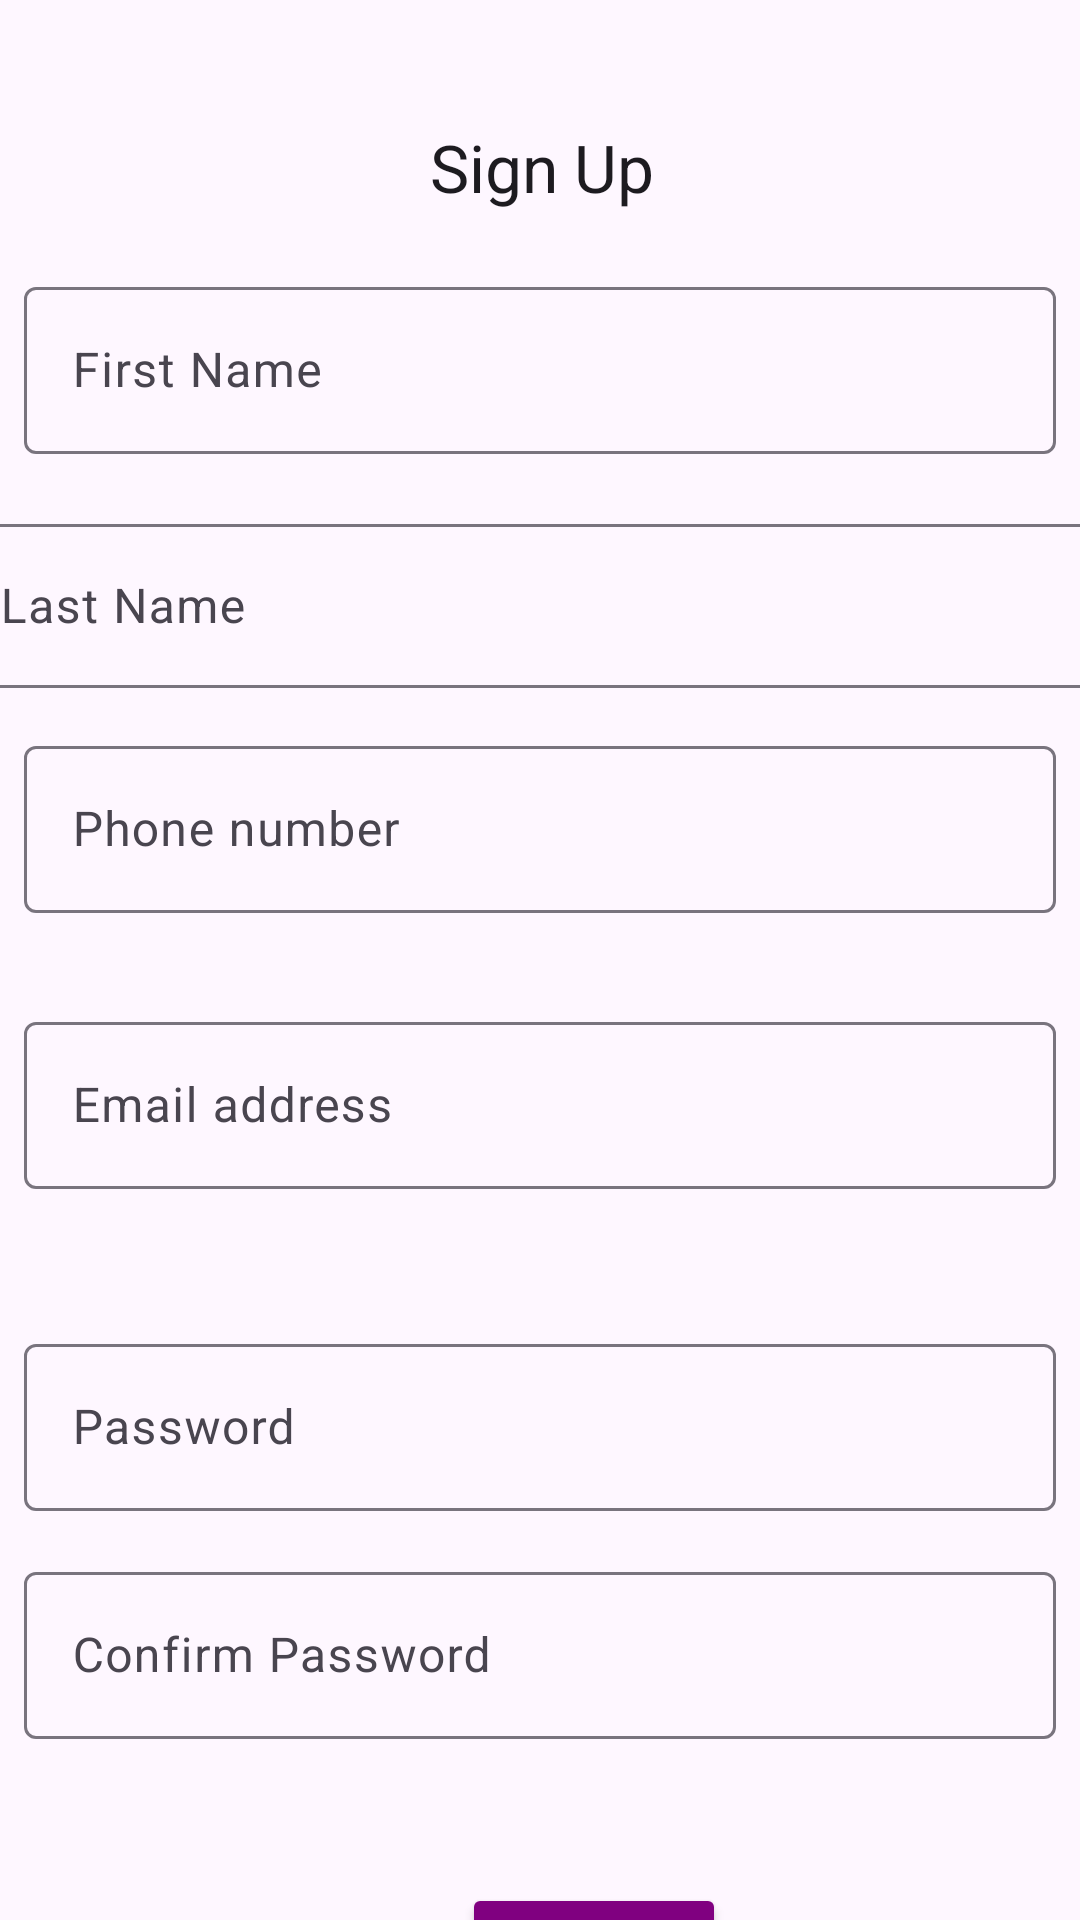

Layout XML and referenced resources for this Android screen:
<!-- AndroidManifest.xml: application theme Theme.Billz2 -->
<!-- res/layout/activity_main.xml -->
<?xml version="1.0" encoding="utf-8"?>
<androidx.constraintlayout.widget.ConstraintLayout xmlns:android="http://schemas.android.com/apk/res/android"
    xmlns:app="http://schemas.android.com/apk/res-auto"
    xmlns:tools="http://schemas.android.com/tools"
    android:layout_width="match_parent"
    android:layout_height="match_parent"
    tools:context=".ui.MainActivity">


    <TextView
        android:id="@+id/tvLogIn"
        android:layout_width="wrap_content"
        android:layout_height="wrap_content"
        android:layout_marginStart="176dp"
        android:layout_marginTop="41dp"
        android:layout_marginEnd="175dp"
        android:text="Sign Up"
        android:textAppearance="@style/TextAppearance.AppCompat.Large"
        app:layout_constraintEnd_toEndOf="parent"
        app:layout_constraintStart_toStartOf="parent"
        app:layout_constraintTop_toTopOf="parent" />

    <com.google.android.material.textfield.TextInputLayout
        android:id="@+id/tilFirstName"
        android:layout_width="0dp"
        android:layout_height="wrap_content"
        android:layout_marginStart="8dp"
        android:layout_marginTop="20dp"
        android:layout_marginEnd="8dp"
        app:layout_constraintEnd_toEndOf="parent"
        app:layout_constraintStart_toStartOf="parent"
        app:layout_constraintTop_toBottomOf="@+id/tvLogIn">

        <com.google.android.material.textfield.TextInputEditText
            android:id="@+id/etFirstName"
            android:layout_width="match_parent"
            android:layout_height="wrap_content"
            android:hint="First Name" />
    </com.google.android.material.textfield.TextInputLayout>

    <com.google.android.material.textfield.TextInputLayout
        android:id="@+id/tilPhoneNumber"
        android:layout_width="0dp"
        android:layout_height="wrap_content"
        android:layout_marginStart="8dp"
        android:layout_marginTop="14dp"
        android:layout_marginEnd="8dp"
        app:layout_constraintEnd_toEndOf="parent"
        app:layout_constraintHorizontal_bias="0.0"
        app:layout_constraintStart_toStartOf="parent"
        app:layout_constraintTop_toBottomOf="@+id/tilLastName">

        <com.google.android.material.textfield.TextInputEditText
            android:id="@+id/etPhoneNumber"
            android:layout_width="match_parent"
            android:layout_height="wrap_content"
            android:hint="Phone number" />
    </com.google.android.material.textfield.TextInputLayout>

    <com.google.android.material.textfield.TextInputLayout
        android:id="@+id/tilEmailAddress"
        android:layout_width="0dp"
        android:layout_height="wrap_content"
        android:layout_marginStart="8dp"
        android:layout_marginTop="31dp"
        android:layout_marginEnd="8dp"
        app:layout_constraintEnd_toEndOf="parent"
        app:layout_constraintHorizontal_bias="0.0"
        app:layout_constraintStart_toStartOf="parent"
        app:layout_constraintTop_toBottomOf="@+id/tilPhoneNumber"
        app:errorEnabled="true">

        <com.google.android.material.textfield.TextInputEditText
            android:id="@+id/etEmailAddress"
            android:layout_width="match_parent"
            android:layout_height="wrap_content"
            android:hint="Email address"
            android:inputType="textEmailAddress"/>
    </com.google.android.material.textfield.TextInputLayout>

    <com.google.android.material.textfield.TextInputLayout
        android:id="@+id/tilpassword"
        android:layout_width="0dp"
        android:layout_height="wrap_content"
        android:layout_marginStart="8dp"
        android:layout_marginTop="26dp"
        android:layout_marginEnd="8dp"
        app:layout_constraintEnd_toEndOf="parent"
        app:layout_constraintHorizontal_bias="0.0"
        app:layout_constraintStart_toStartOf="parent"
        app:layout_constraintTop_toBottomOf="@+id/tilEmailAddress"
        app:passwordToggleEnabled="false">

        <com.google.android.material.textfield.TextInputEditText
            android:id="@+id/etpassword"
            android:layout_width="match_parent"
            android:layout_height="wrap_content"
            android:hint="Password" />
    </com.google.android.material.textfield.TextInputLayout>

    <com.google.android.material.textfield.TextInputLayout
        android:id="@+id/tilConfirmPassword"
        android:layout_width="0dp"
        android:layout_height="wrap_content"
        android:layout_marginStart="8dp"
        android:layout_marginTop="15dp"
        android:layout_marginEnd="8dp"
        app:layout_constraintEnd_toEndOf="parent"
        app:layout_constraintHorizontal_bias="0.0"
        app:layout_constraintStart_toStartOf="parent"
        app:layout_constraintTop_toBottomOf="@+id/tilpassword">

        <com.google.android.material.textfield.TextInputEditText
            android:id="@+id/etConfirmPassword"
            android:layout_width="match_parent"
            android:layout_height="wrap_content"
            android:hint="Confirm Password" />
    </com.google.android.material.textfield.TextInputLayout>

    <TextView
        android:id="@+id/tvHaveAccount"
        android:layout_width="wrap_content"
        android:layout_height="wrap_content"
        android:layout_marginStart="75dp"
        android:layout_marginTop="33dp"
        android:text="Already have an account?"
        app:layout_constraintStart_toStartOf="parent"
        app:layout_constraintTop_toBottomOf="@+id/btSignUp" />

    <Button
        android:id="@+id/btSignUp"
        android:layout_width="wrap_content"
        android:layout_height="wrap_content"
        android:layout_marginStart="154dp"
        android:layout_marginTop="48dp"
        android:layout_marginEnd="169dp"
        android:backgroundTint="#800080"
        android:text="Sign Up"
        android:textColor="@color/black"
        app:layout_constraintEnd_toEndOf="parent"
        app:layout_constraintHorizontal_bias="0.0"
        app:layout_constraintStart_toStartOf="parent"
        app:layout_constraintTop_toBottomOf="@+id/tilConfirmPassword" />

    <com.google.android.material.textfield.TextInputLayout
        android:id="@+id/tilLastName"
        android:layout_width="393dp"
        android:layout_height="60dp"
        android:layout_marginStart="8dp"
        android:layout_marginTop="18dp"
        android:layout_marginEnd="8dp"
        app:layout_constraintEnd_toEndOf="parent"
        app:layout_constraintStart_toStartOf="parent"
        app:layout_constraintTop_toBottomOf="@+id/tilFirstName">

        <com.google.android.material.textfield.TextInputEditText
            android:id="@+id/etLastName"
            android:layout_width="match_parent"
            android:layout_height="wrap_content"
            android:hint="Last Name" />
    </com.google.android.material.textfield.TextInputLayout>

    <ProgressBar
        android:id="@+id/pbRegister"
        style="?android:attr/progressBarStyle"
        android:layout_width="wrap_content"
        android:layout_height="wrap_content"
        android:visibility="gone"
        app:layout_constraintBottom_toBottomOf="parent"
        app:layout_constraintEnd_toEndOf="parent"
        app:layout_constraintStart_toStartOf="parent"
        app:layout_constraintTop_toTopOf="parent" />

    <TextView
        android:id="@+id/btLogin"
        android:layout_width="wrap_content"
        android:layout_height="wrap_content"
        android:layout_marginStart="8dp"
        android:layout_marginTop="32dp"
        android:layout_marginEnd="128dp"
        android:text="Log In"
        android:textColor="#800080"
        app:layout_constraintEnd_toEndOf="parent"
        app:layout_constraintStart_toEndOf="@+id/tvHaveAccount"
        app:layout_constraintTop_toBottomOf="@+id/btSignUp" />



</androidx.constraintlayout.widget.ConstraintLayout>
<!-- resources referenced by this layout -->
<resources>
  <style name="Theme.Billz2" parent="Base.Theme.Billz2" />
  <style name="Base.Theme.Billz2" parent="Theme.Material3.DayNight.NoActionBar">
          
          
      </style>
  <!-- not gathered from this repository: default colours our renderer supplied (Android Studio template values) -->
  <color name="black">#FF000000</color>
</resources>
